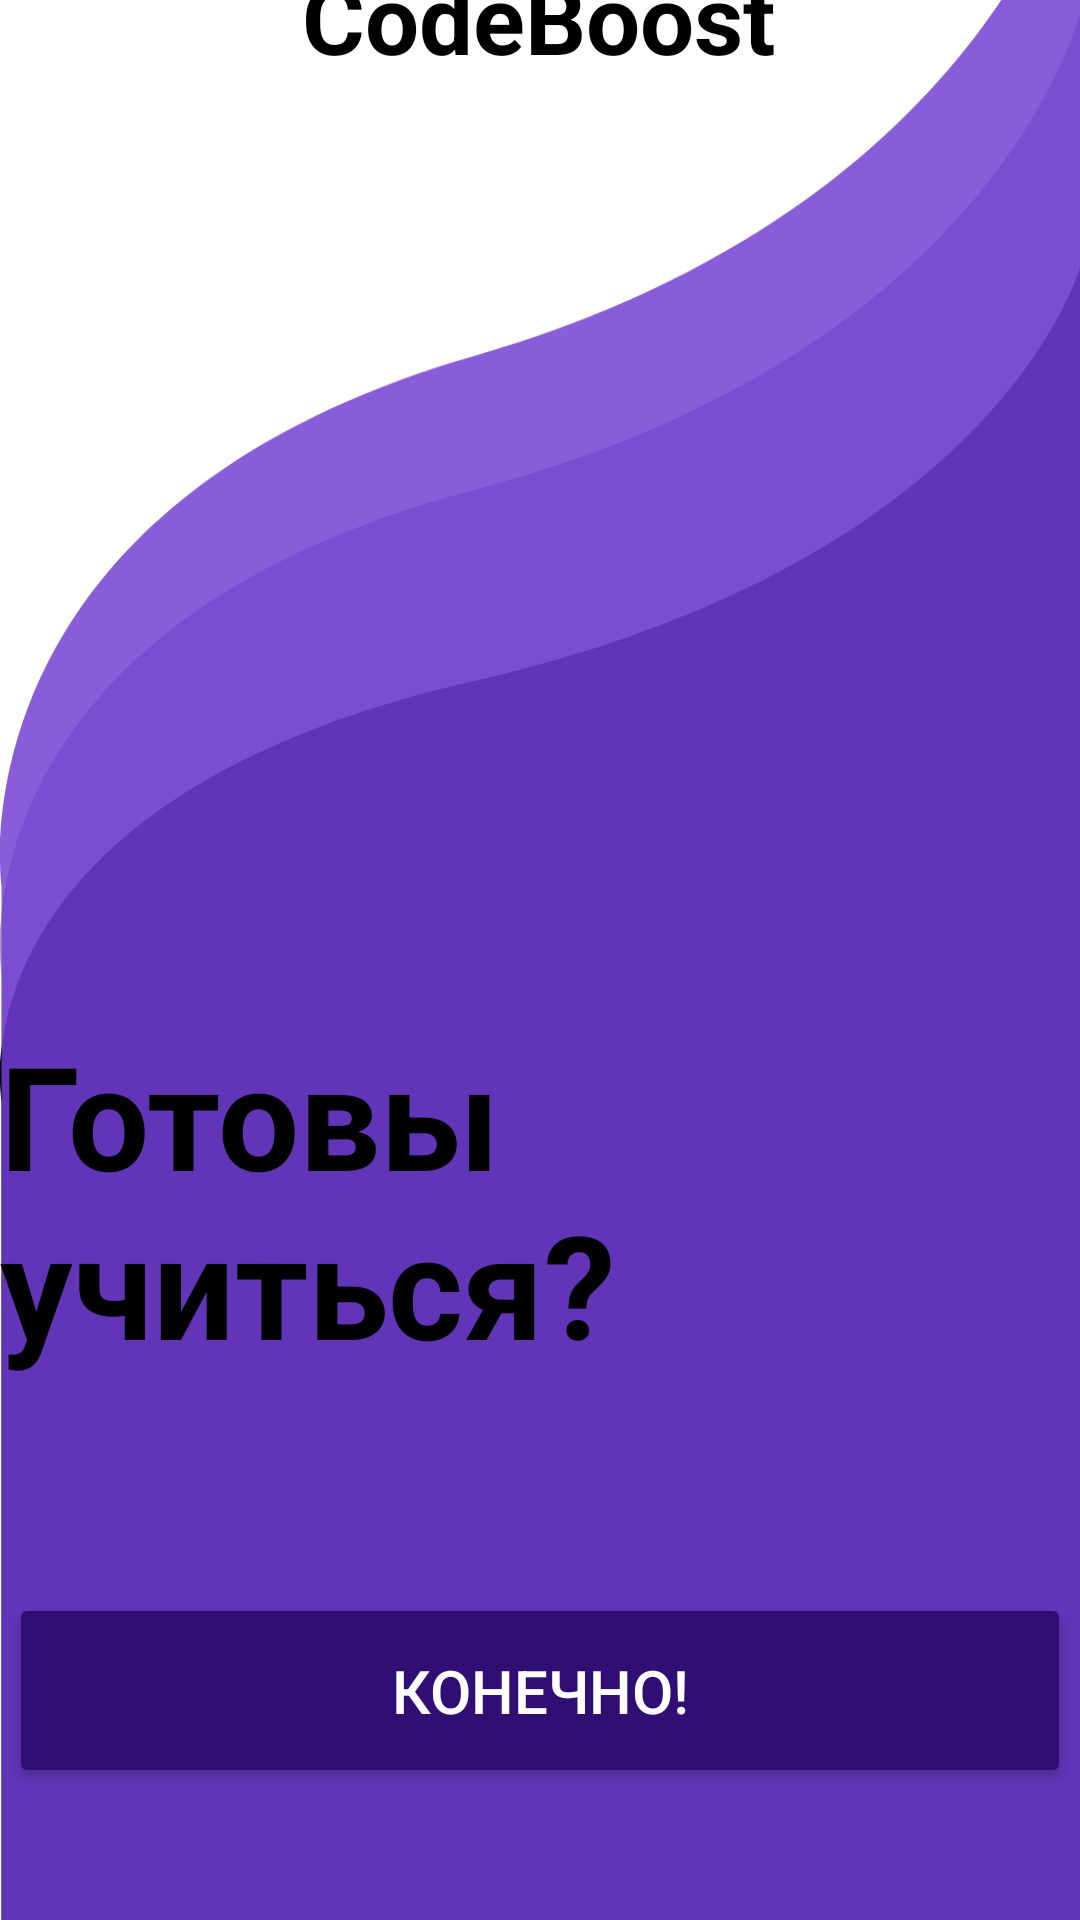

Write the Android layout XML for this screen, with the resource values it uses.
<!-- AndroidManifest.xml: application theme Theme.Kursach_course -->
<!-- res/layout/fragment_welcom.xml -->
<?xml version="1.0" encoding="utf-8"?>
<FrameLayout xmlns:android="http://schemas.android.com/apk/res/android"
    xmlns:app="http://schemas.android.com/apk/res-auto"
    xmlns:tools="http://schemas.android.com/tools"
    android:layout_width="match_parent"
    android:layout_height="match_parent"
    android:background="#FFFFFF"
    tools:context=".entry_fragments.WelcomFragment">
    <androidx.constraintlayout.widget.ConstraintLayout
        android:layout_width="match_parent"
        android:layout_height="match_parent">


        <View
            android:id="@+id/wave1"
            android:layout_width="match_parent"
            android:layout_height="551dp"
            android:background="@drawable/wave_background"
            app:layout_constraintBottom_toBottomOf="parent"
            app:layout_constraintStart_toStartOf="parent" />

        <View
            android:id="@+id/wave2"
            android:layout_width="match_parent"
            android:layout_height="636dp"
            android:background="@drawable/wave_background_2"
            app:layout_constraintBottom_toBottomOf="parent"
            app:layout_constraintStart_toStartOf="parent" />

        <View
            android:id="@+id/wave3"
            android:layout_width="match_parent"
            android:layout_height="696dp"
            android:background="@drawable/wave_background_3"
            app:layout_constraintBottom_toBottomOf="parent"
            app:layout_constraintEnd_toEndOf="parent"
            app:layout_constraintHorizontal_bias="0.0"
            app:layout_constraintStart_toStartOf="parent" />
        <TextView
            android:id="@+id/ready_text"
            android:layout_width="wrap_content"
            android:layout_height="wrap_content"
            android:layout_marginBottom="180dp"
            android:text="Готовы учиться?"
            android:textAppearance="@style/d"
            android:textStyle="bold"
            app:layout_constraintBottom_toBottomOf="@id/wave3"
            app:layout_constraintEnd_toEndOf="parent"
            app:layout_constraintStart_toStartOf="parent" />

        <Button
            android:id="@+id/wel_bt_next"
            android:layout_width="354dp"
            android:layout_height="65dp"
            android:layout_marginBottom="44dp"
            android:backgroundTint="#300E74"
            android:text="Конечно!"
            android:textColor="#FFFFFF"
            android:textSize="20sp"
            app:layout_constraintBottom_toBottomOf="parent"
            app:layout_constraintEnd_toEndOf="parent"
            app:layout_constraintHorizontal_bias="0.491"
            app:layout_constraintStart_toStartOf="parent" />

        <View
            android:id="@+id/avatar"
            android:layout_width="96dp"
            android:layout_height="96dp"
            android:layout_marginTop="60dp"
            android:background="@drawable/student_boy"
            android:clipToOutline="true"

            app:layout_constraintBottom_toTopOf="@+id/wave2"
            app:layout_constraintEnd_toEndOf="parent"
            app:layout_constraintHorizontal_bias="0.498"
            app:layout_constraintStart_toStartOf="parent"
            app:layout_constraintTop_toTopOf="parent" />

        <TextView
            android:id="@+id/title_text"
            android:layout_width="wrap_content"
            android:layout_height="wrap_content"
            android:layout_marginBottom="32dp"
            android:text="@string/codeboost"
            android:textAppearance="@style/some_id"
            android:textStyle="bold"
            app:layout_constraintBottom_toTopOf="@+id/wave1"
            app:layout_constraintEnd_toEndOf="parent"
            app:layout_constraintHorizontal_bias="0.498"
            app:layout_constraintStart_toStartOf="parent"
            app:layout_constraintTop_toBottomOf="@+id/avatar"
            app:layout_constraintVertical_bias="0.0" />
    </androidx.constraintlayout.widget.ConstraintLayout>
</FrameLayout>
<!-- resources referenced by this layout -->
<resources>
  <!-- drawable student_boy: png bitmap (drawable, 2831 bytes) -->
  <!-- drawable wave_background (drawable) -->
  <vector
      xmlns:android=
          "http://schemas.android.com/apk/res/android"
      xmlns:aapt=
          "http://schemas.android.com/aapt"
      android:width=
          "432dp"
      android:height=
          "674dp"
      android:viewportWidth=
          "429"
      android:viewportHeight=
          "674">
      <path
          android:pathData=
              "M0.62 340.22C0.62 340.22 -20.9 217.79 188.29 168.82C397.47 119.85 429 0 429 0L429 674L0.62 674L0.62 340.22Z"
          android:fillColor=
              "#000000"
          android:fillAlpha=
              "1"
          android:fillType=
              "nonZero"/>
  </vector>
  <!-- drawable wave_background_2 (drawable) -->
  <vector
      xmlns:android=
          "http://schemas.android.com/apk/res/android"
      android:width=
          "432dp"
      android:height=
          "749dp"
      android:viewportWidth=
          "429"
      android:viewportHeight=
          "749">
      <path
          android:pathData=
              "M0.62 378.08C0.62 378.08 -20.9 242.02 188.29 187.6C397.47 133.18 429 0 429 0L429 749L0.62 749L0.62 378.08Z"
          android:fillColor=
              "#9D2B0464"
          android:fillAlpha=
              "0.65"
          android:fillType=
              "nonZero"/>
  </vector>
  <!-- drawable wave_background_3 (drawable) -->
  <vector
      xmlns:android=
          "http://schemas.android.com/apk/res/android"
      xmlns:aapt=
          "http://schemas.android.com/aapt"
      android:width=
          "432dp"
      android:height=
          "604dp"
      android:viewportWidth=
          "429"
      android:viewportHeight=
          "604">
      <path
          android:pathData=
              "M0.62 304.88C0.62 304.88 -20.9 195.17 188.29 151.28C397.47 107.4 429 0 429 0L429 604L0.62 604L0.62 304.88Z"
          android:fillColor=
              "#733FD3"
          android:fillAlpha=
              "0.84"
          android:fillType=
              "nonZero"/>
  </vector>
  <string name="codeboost">CodeBoost</string>
  <style name="d">
          <item name="android:textSize">48sp</item>
          <item name="android:textColor">#000000</item>
      </style>
  <style name="some_id">
          <item name="android:textSize">32sp</item>
          <item name="android:textColor">#000000</item>
      </style>
  <style name="Theme.Kursach_course" parent="Base.Theme.Kursach_course" />
  <style name="Base.Theme.Kursach_course" parent="Theme.Material3.DayNight.NoActionBar">
          
          
      </style>
</resources>
